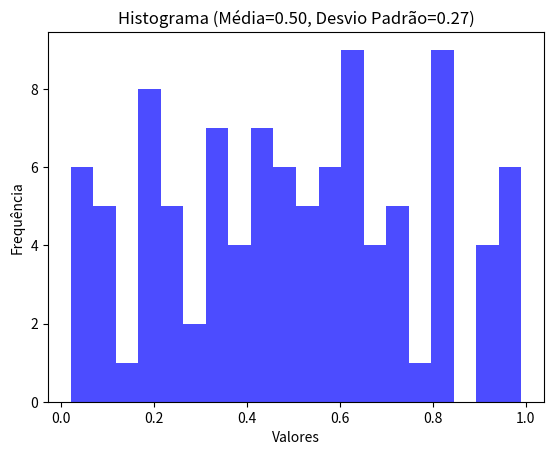

This figure's Python source:
# visualizacao de dados
import numpy as np
import matplotlib.pyplot as plt

# Criar um array NumPy com dados de exemplo
dados = np.random.rand(100)

# Calcular a média e o desvio padrão dos dados
media = np.mean(dados)
desvio_padrao = np.std(dados)

# Gerar um histograma
plt.hist(dados, bins=20, color='blue', alpha=0.7)
plt.xlabel('Valores')
plt.ylabel('Frequência')
plt.title(f'Histograma (Média={media:.2f}, Desvio Padrão={desvio_padrao:.2f})')
plt.show()

